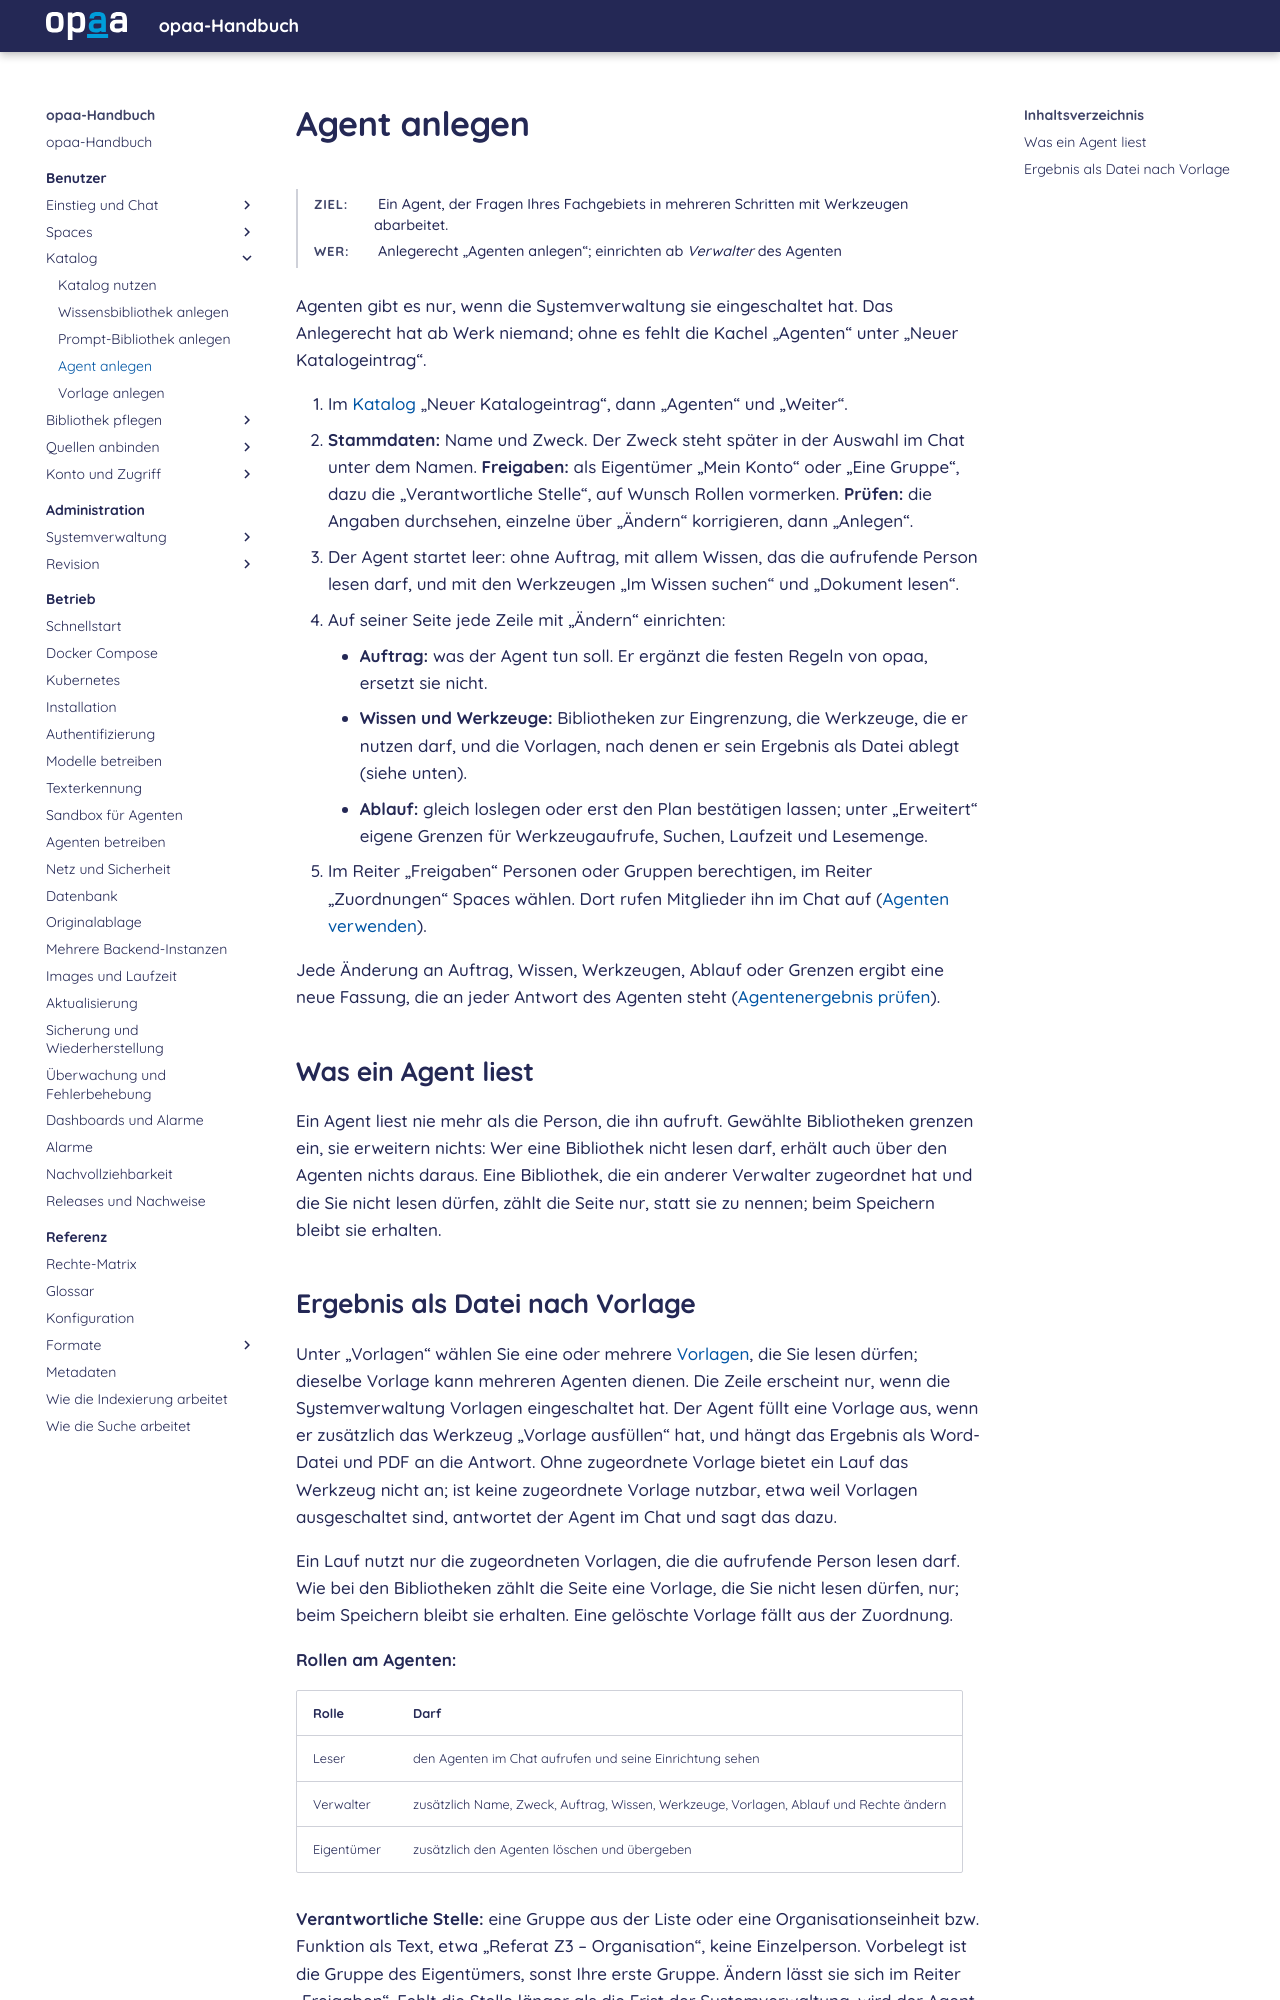

repository: criew/opaa · page: handbuch/benutzer/agent-anlegen.html · generator: mkdocs

# Agent anlegen

**Ziel:** Ein Agent, der Fragen Ihres Fachgebiets in mehreren Schritten mit Werkzeugen abarbeitet.
{: .kopf }

**Wer:** Anlegerecht „Agenten anlegen“; einrichten ab *Verwalter* des Agenten
{: .kopf }

Agenten gibt es nur, wenn die Systemverwaltung sie eingeschaltet hat. Das Anlegerecht hat ab Werk
niemand; ohne es fehlt die Kachel „Agenten“ unter „Neuer Katalogeintrag“.

1. Im [Katalog](katalog.md) „Neuer Katalogeintrag“, dann „Agenten“ und „Weiter“.
2. **Stammdaten:** Name und Zweck. Der Zweck steht später in der Auswahl im Chat unter dem Namen.
   **Freigaben:** als Eigentümer „Mein Konto“ oder „Eine Gruppe“, dazu die „Verantwortliche
   Stelle“, auf Wunsch Rollen vormerken.
   **Prüfen:** die Angaben durchsehen, einzelne über „Ändern“ korrigieren, dann „Anlegen“.
3. Der Agent startet leer: ohne Auftrag, mit allem Wissen, das die aufrufende Person lesen darf,
   und mit den Werkzeugen „Im Wissen suchen“ und „Dokument lesen“.
4. Auf seiner Seite jede Zeile mit „Ändern“ einrichten:
    - **Auftrag:** was der Agent tun soll. Er ergänzt die festen Regeln von opaa, ersetzt sie nicht.
    - **Wissen und Werkzeuge:** Bibliotheken zur Eingrenzung, die Werkzeuge, die er nutzen darf,
      und die Vorlagen, nach denen er sein Ergebnis als Datei ablegt (siehe unten).
    - **Ablauf:** gleich loslegen oder erst den Plan bestätigen lassen; unter „Erweitert“ eigene
      Grenzen für Werkzeugaufrufe, Suchen, Laufzeit und Lesemenge.
5. Im Reiter „Freigaben“ Personen oder Gruppen berechtigen, im Reiter „Zuordnungen“ Spaces wählen.
   Dort rufen Mitglieder ihn im Chat auf ([Agenten verwenden](agenten-verwenden.md)).

Jede Änderung an Auftrag, Wissen, Werkzeugen, Ablauf oder Grenzen ergibt eine neue Fassung, die an
jeder Antwort des Agenten steht ([Agentenergebnis prüfen](agentenergebnis-pruefen.md)).

## Was ein Agent liest

Ein Agent liest nie mehr als die Person, die ihn aufruft. Gewählte Bibliotheken grenzen ein, sie
erweitern nichts: Wer eine Bibliothek nicht lesen darf, erhält auch über den Agenten nichts daraus.
Eine Bibliothek, die ein anderer Verwalter zugeordnet hat und die Sie nicht lesen dürfen, zählt die
Seite nur, statt sie zu nennen; beim Speichern bleibt sie erhalten.
